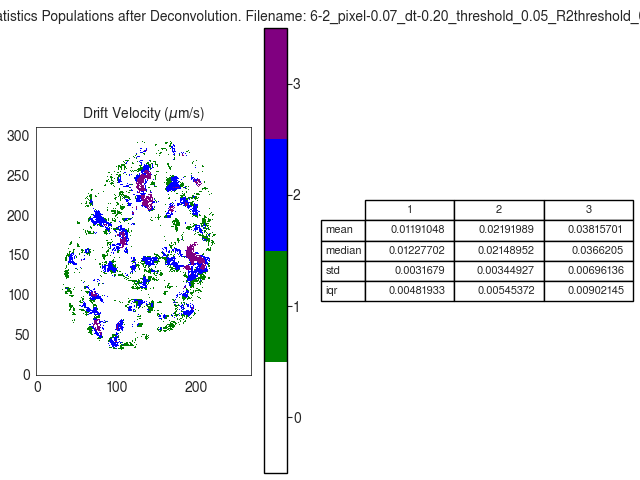

The data file committed next to this chart (first rows):
V
, 1, 2, 3
mean, 0.01191, 0.02192, 0.03816
median, 0.01228, 0.02149, 0.03662
std, 0.003168, 0.003449, 0.006961
iqr, 0.004819, 0.005454, 0.009021
